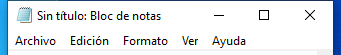
Task: Este proyecto contiene todas las clases vistas en el curso de RPA
Workflow: ExtraerTextoEnNotepad

Step 1: Abrir Aplicación Notepad - Escribir mi primer Texto on the element in window 'Sin título: Bloc de notas' (notepad.exe)
